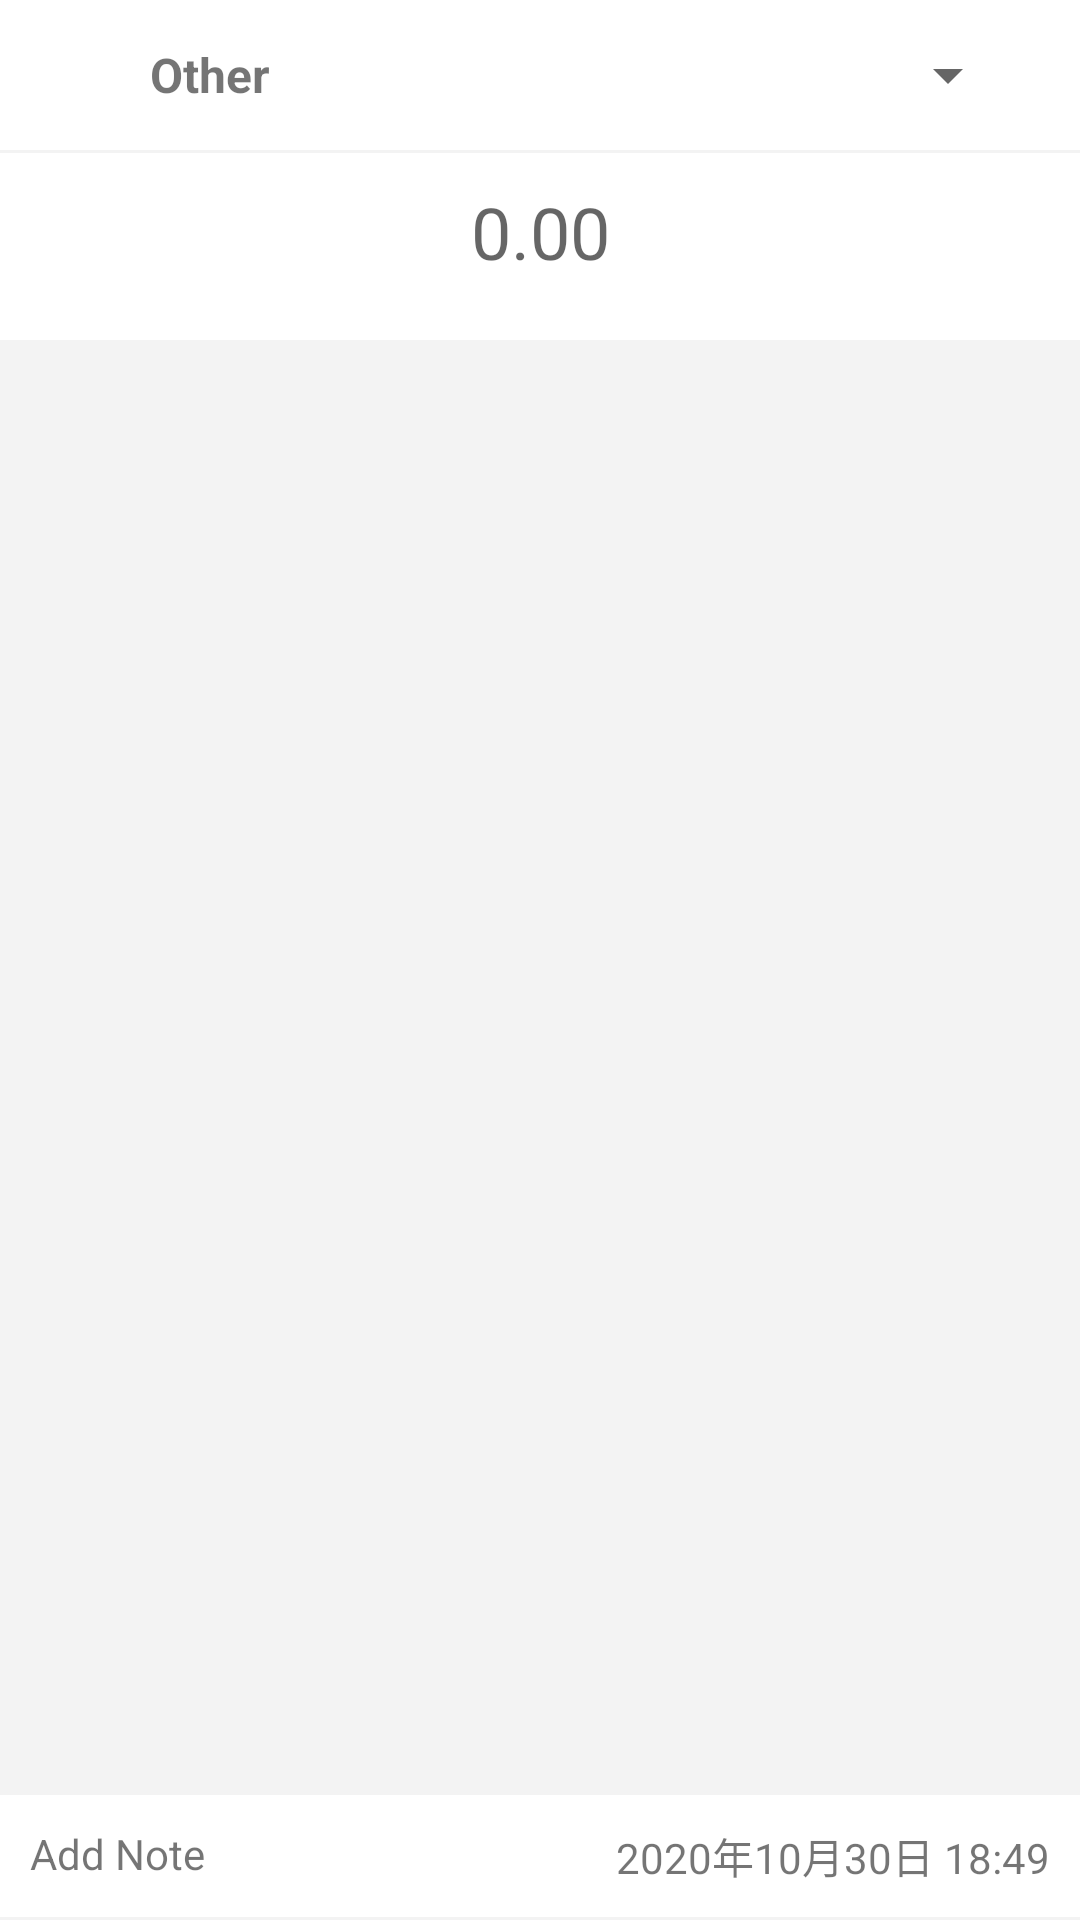

This screen was rendered from an Android layout file. Write that file and the resources it references.
<!-- AndroidManifest.xml: application theme AppTheme -->
<!-- res/layout/fragment_outcome.xml -->
<?xml version="1.0" encoding="utf-8"?>
<RelativeLayout xmlns:android="http://schemas.android.com/apk/res/android"
    xmlns:tools="http://schemas.android.com/tools"
    android:layout_width="match_parent"
    android:layout_height="match_parent"
    android:background="@color/grey_f3f3f3">

    <RelativeLayout
        android:id="@+id/frag_record_rl_top"
        android:layout_width="match_parent"
        android:layout_height="wrap_content"
        android:background="@color/white"
        android:padding="10dp">
        <ImageView
            android:id="@+id/frag_record_iv"
            android:layout_width="30dp"
            android:layout_height="30dp"
            android:src="@mipmap/ic_qita_fs"/>
        <TextView
            android:id="@+id/frag_record_tv_type"
            android:layout_width="wrap_content"
            android:layout_height="wrap_content"
            android:text="Other"
            android:layout_toRightOf="@id/frag_record_iv"
            android:layout_centerVertical="true"
            android:textSize="16sp"
            android:textStyle="bold"
            android:layout_marginLeft="10dp"/>
        <Spinner
            android:id="@+id/currency_spinner"
            android:layout_width="wrap_content"
            android:layout_height="wrap_content"
            android:layout_alignParentRight="true"
            android:layout_centerVertical="true"
            android:layout_marginRight="10dp"/>
    </RelativeLayout>
    <View
        android:id="@+id/frag_record_line1"
        android:layout_width="match_parent"
        android:layout_height="1dp"
        android:layout_below="@id/frag_record_rl_top"
        android:background="@color/grey_f3f3f3"/>
    <EditText
        android:id="@+id/frag_record_et_money"
        android:layout_width="match_parent"
        android:layout_height="wrap_content"
        android:layout_below="@id/frag_record_line1"
        android:background="@color/white"
        android:hint="0.00"
        android:inputType="none"
        android:padding="10dp"
        android:textAlignment="center"
        android:textSize="24sp"/>
    <GridView
        android:id="@+id/frag_record_gv"
        android:layout_width="match_parent"
        android:layout_height="wrap_content"
        android:layout_below="@id/frag_record_et_money"
        android:background="@color/white"
        android:numColumns="5"
        android:paddingTop="5dp"
        android:paddingBottom="5dp"/>
    
    <android.inputmethodservice.KeyboardView
        android:id="@+id/frag_record_keyboard"
        android:layout_width="match_parent"
        android:layout_height="wrap_content"
        android:keyBackground="@color/grey_f3f3f3"
        android:keyTextColor="@color/black"
        android:focusable="true"
        android:focusableInTouchMode="true"
        android:paddingTop="1dp"
        android:layout_alignParentBottom="true"
        android:shadowColor="@color/white"
        android:shadowRadius="0.0"/>
    <RelativeLayout
        android:layout_above="@id/frag_record_keyboard"
        android:layout_width="match_parent"
        android:layout_height="wrap_content"
        android:background="@color/white">
        <TextView
            android:id="@+id/frag_record_tv_time"
            android:layout_width="wrap_content"
            android:layout_height="wrap_content"
            android:text="2020年10月30日 18:49"
            android:layout_alignParentRight="true"
            android:padding="10dp"/>
        <TextView
            android:id="@+id/frag_record_tv_beizhu"
            android:layout_width="match_parent"
            android:layout_height="wrap_content"
            android:text="Add Note"
            android:layout_toLeftOf="@id/frag_record_tv_time"
            android:padding="10dp"/>
    </RelativeLayout>
</RelativeLayout>
<!-- resources referenced by this layout -->
<resources>
  <color name="black">#000000</color>
  <color name="grey_f3f3f3">#f3f3f3</color>
  <color name="white">#ffffff</color>
  <style name="AppTheme" parent="Theme.MaterialComponents.Light.NoActionBar">
          
          <item name="colorPrimary">@color/colorPrimary</item>
          <item name="colorPrimaryDark">@color/colorPrimaryDark</item>
          <item name="colorAccent">@color/colorAccent</item>
      </style>
  <color name="colorPrimary">#008577</color>
  <color name="colorPrimaryDark">#00574B</color>
  <color name="colorAccent">#D81B60</color>
</resources>
